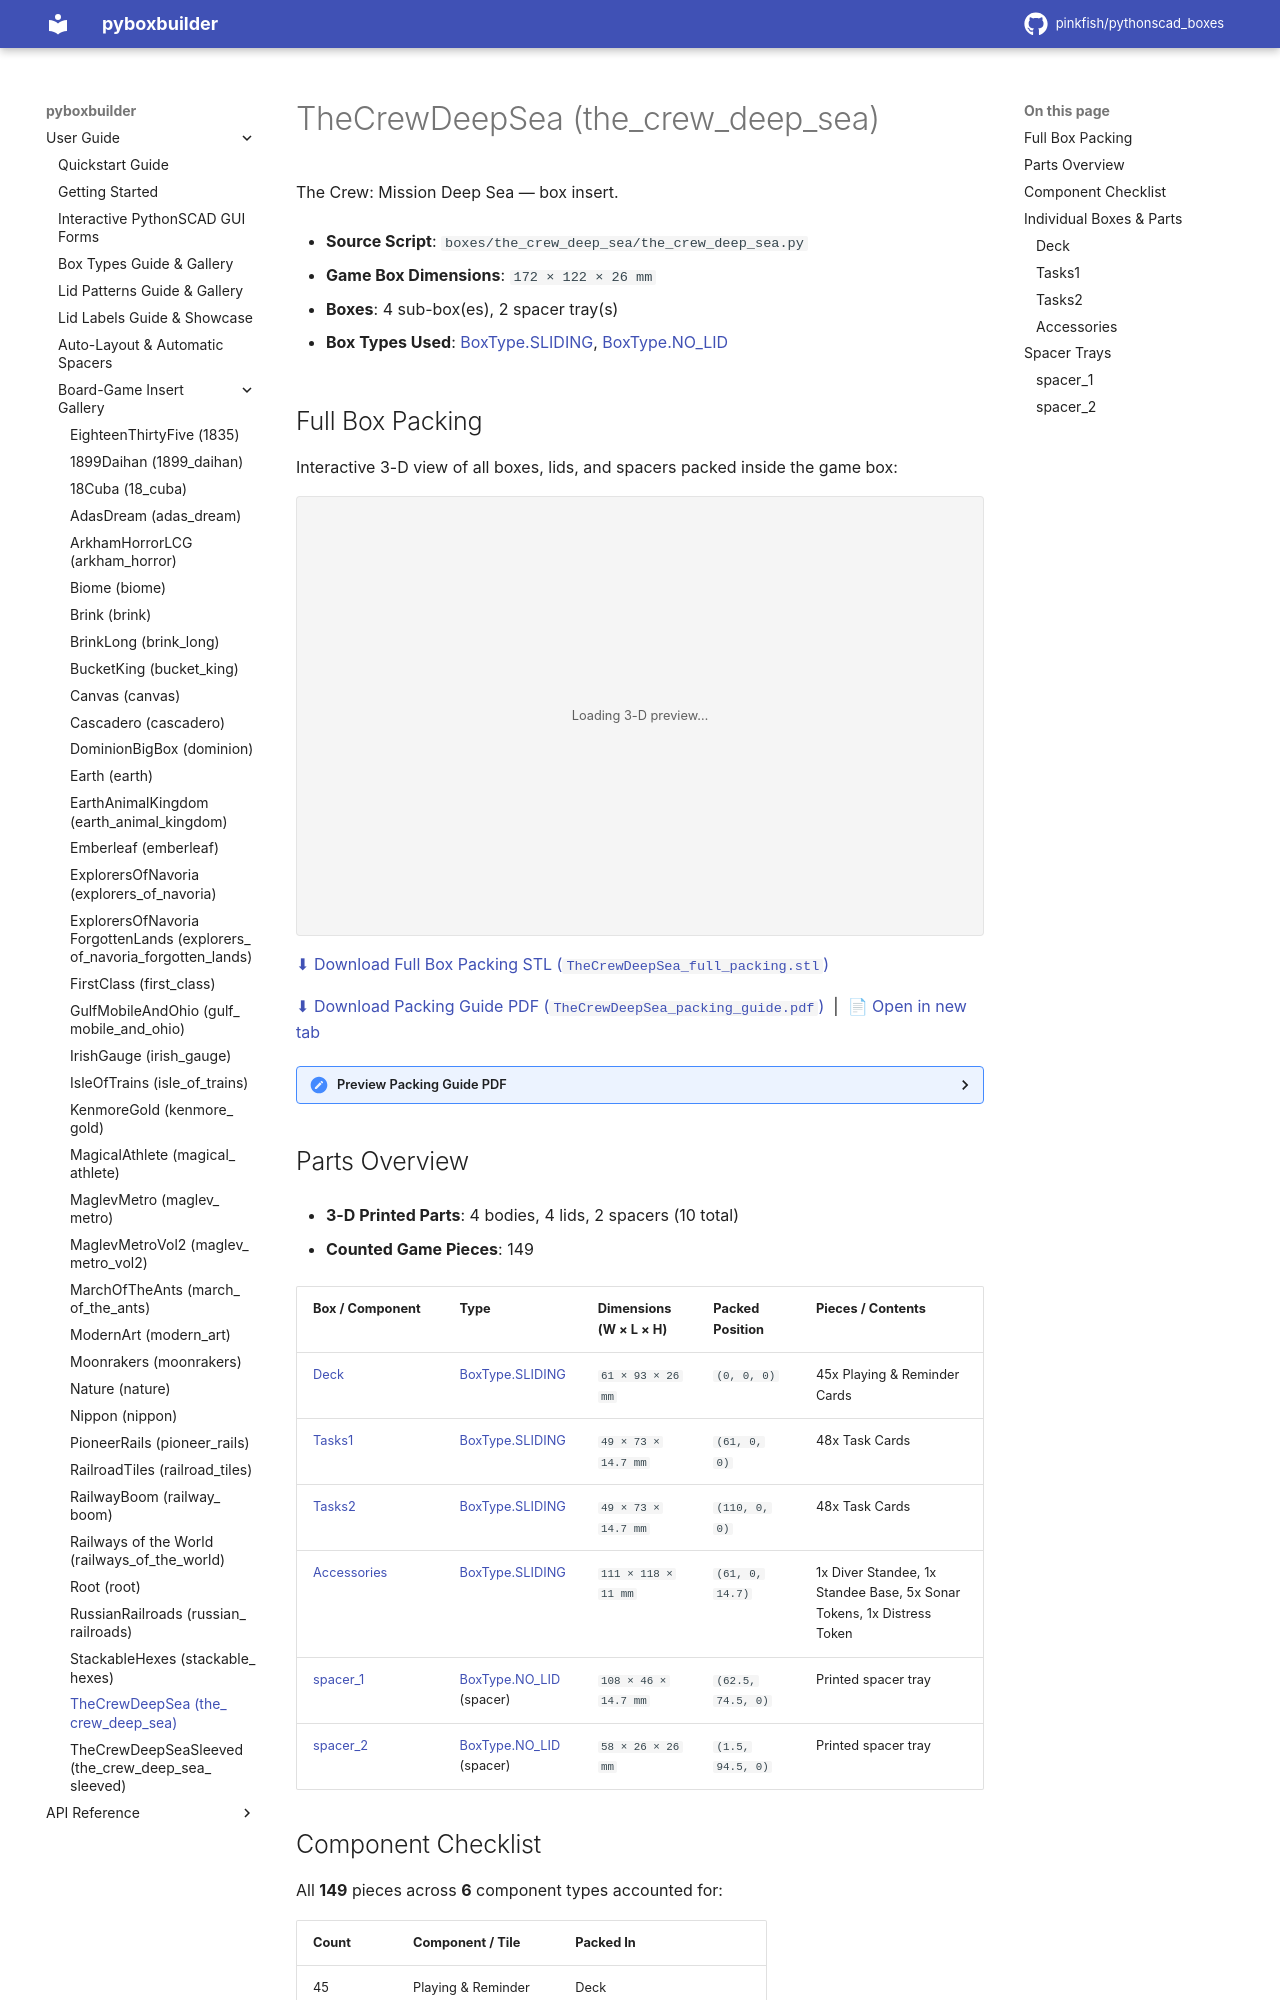

repository: pinkfish/pythonscad_boxes · page: dev/boxes/the_crew_deep_sea.html · generator: sphinx

.. _box-insert-the-crew-deep-sea:

TheCrewDeepSea (the_crew_deep_sea)
==================================

The Crew: Mission Deep Sea — box insert.

- **Source Script**: ``boxes/the_crew_deep_sea/the_crew_deep_sea.py``
- **Game Box Dimensions**: ``172 × 122 × 26 mm``
- **Boxes**: 4 sub-box(es), 2 spacer tray(s)
- **Box Types Used**: :ref:`BoxType.SLIDING <box-type-sliding>`, :ref:`BoxType.NO_LID <box-type-no-lid>`
